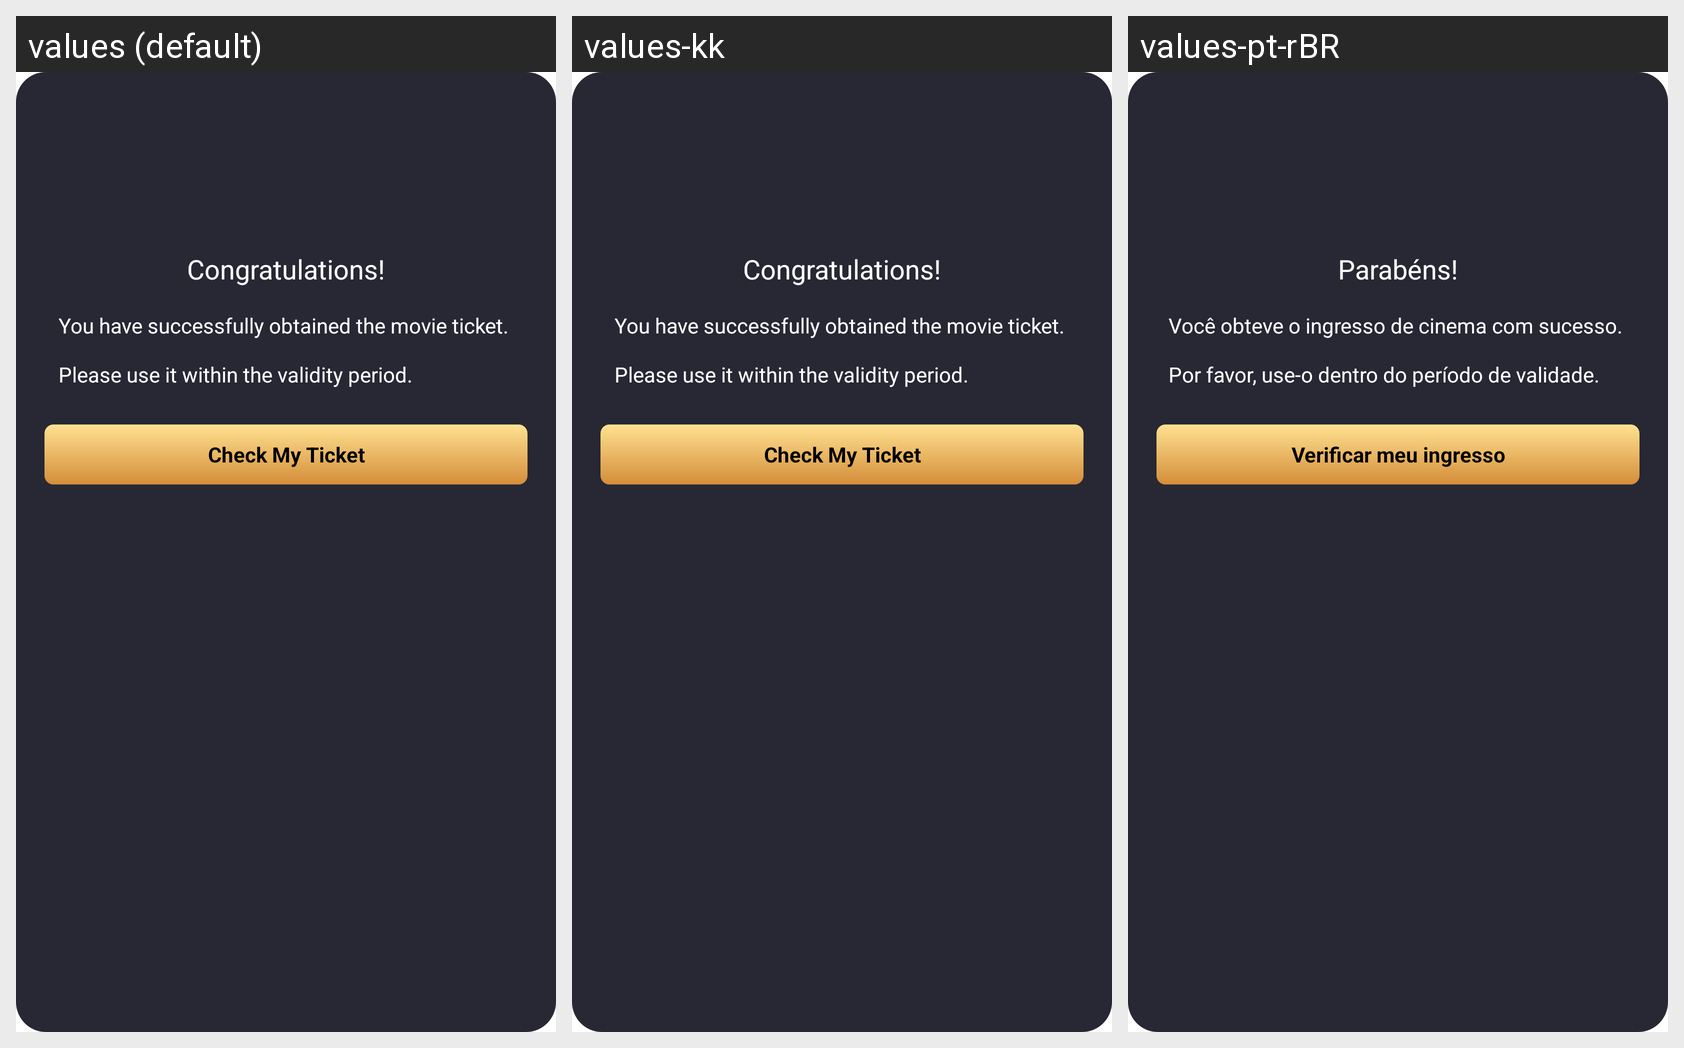

Strings drawn on this Android screen and how each of the app's shown locales translates them:
Android screen res/layout/dialog_movie_ticket_get.xml rendered under 3 locales, left to right: values (default), values-kk, values-pt-rBR. Device: Nexus 5 (rendered at 1080×1920; each locale shown at half size, 540×960, under a caption strip naming it); theme AppTheme.
Other locales in the repository, not shown: values-en, values-es, values-gu, values-hi, values-ky, values-ml, values-pa, values-pt, values-te.
Strings drawn on this screen, with the default value and each locale's value (text and hints the layout hard-codes, and strings that could not be matched under every locale, appear in the picture but are not listed):

congratulations1
  values: Congratulations!
  values-kk: Congratulations!  [not translated; the default value is used]
  values-pt-rBR: Parabéns!  [from values-pt]

you_have_successfully_obtained_the_movie_ticket
  values: You have successfully obtained the movie ticket. 
      
      Please use it within the validity period.
  values-kk: You have successfully obtained the movie ticket. 
      
      Please use it within the validity period.  [not translated; the default value is used]
  values-pt-rBR: Você obteve o ingresso de cinema com sucesso. 
      
      Por favor, use-o dentro do período de validade.  [from values-pt]

check_my_ticket
  values: Check My Ticket
  values-kk: Check My Ticket  [not translated; the default value is used]
  values-pt-rBR: Verificar meu ingresso  [from values-pt]
